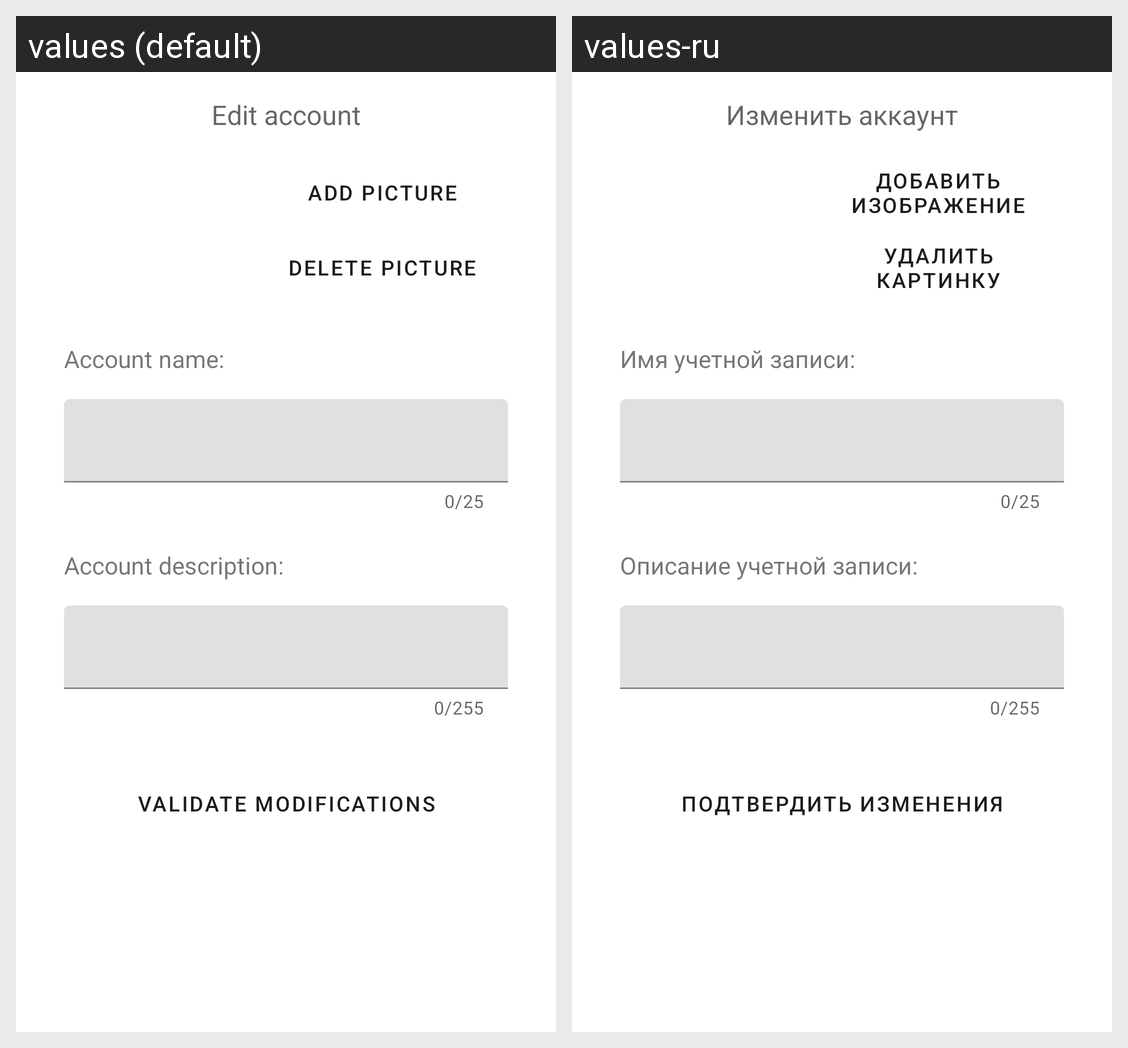

This grid shows one Android layout under two languages. Give, for every string resource on the screen, its name, the default text and each shown locale's text.
Android screen res/layout/fragment_account_edit.xml rendered under 2 locales, left to right: values (default), values-ru. Device: Nexus 5 (rendered at 1080×1920; each locale shown at half size, 540×960, under a caption strip naming it); theme Theme.MaterialComponents.DayNight.NoActionBar.
Strings drawn on this screen, with the default value and each locale's value (text and hints the layout hard-codes, and strings that could not be matched under every locale, appear in the picture but are not listed):

account_edit
  values: Edit account
  values-ru: Изменить аккаунт

button_add_picture
  values: Add picture
  values-ru: Добавить изображение

button_delete_picture
  values: Delete picture
  values-ru: Удалить картинку

text_account_name
  values: Account name:
  values-ru: Имя учетной записи:

text_account_desc
  values: Account description:
  values-ru: Описание учетной записи:

button_account_edit_validate
  values: Validate modifications
  values-ru: Подтвердить изменения
